Labelled photos from "dataset", an image-classification folder in YashBorkar273/Herb_Purity_Checker. The possible labels are: adulterated, impure, pure.

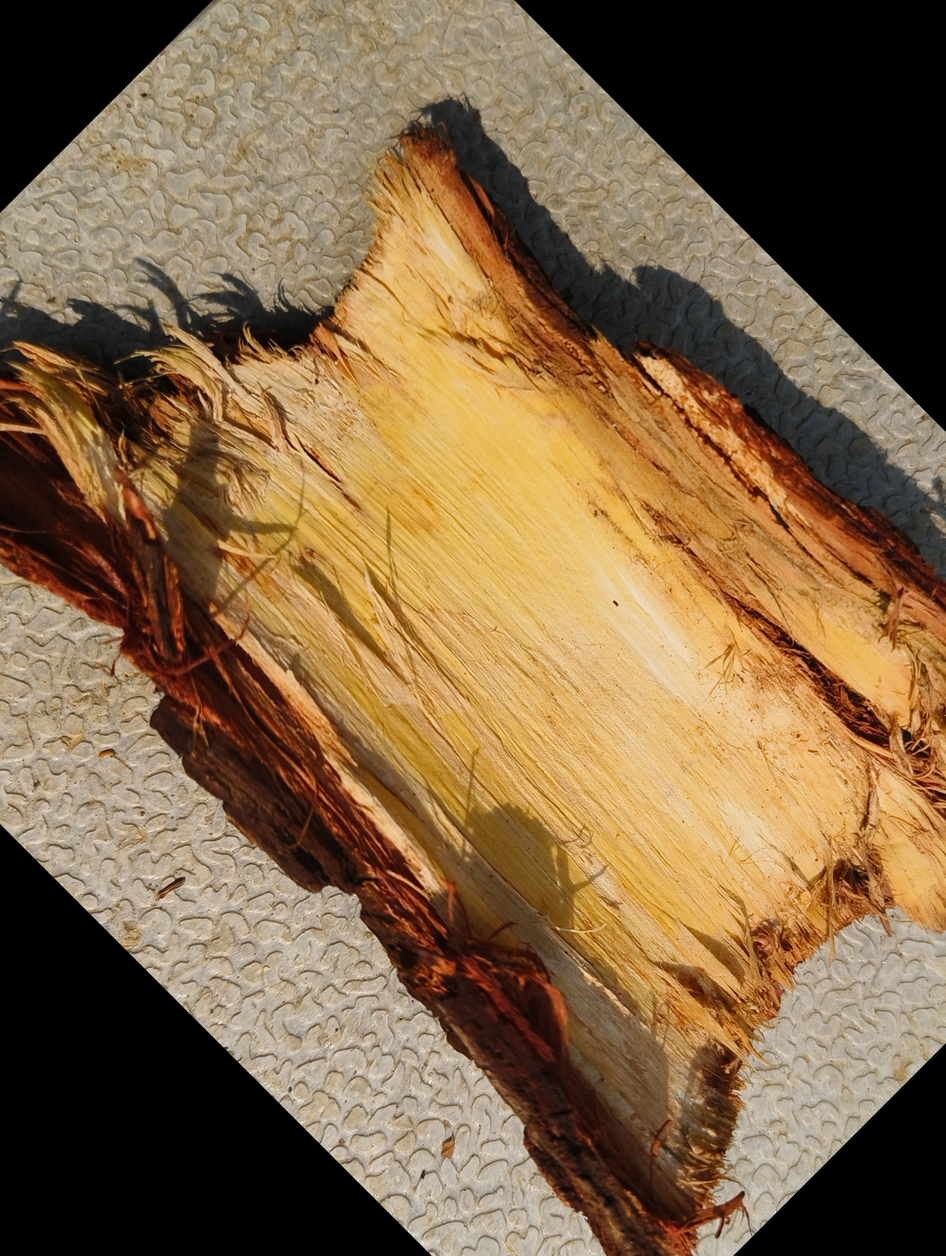
Label: impure

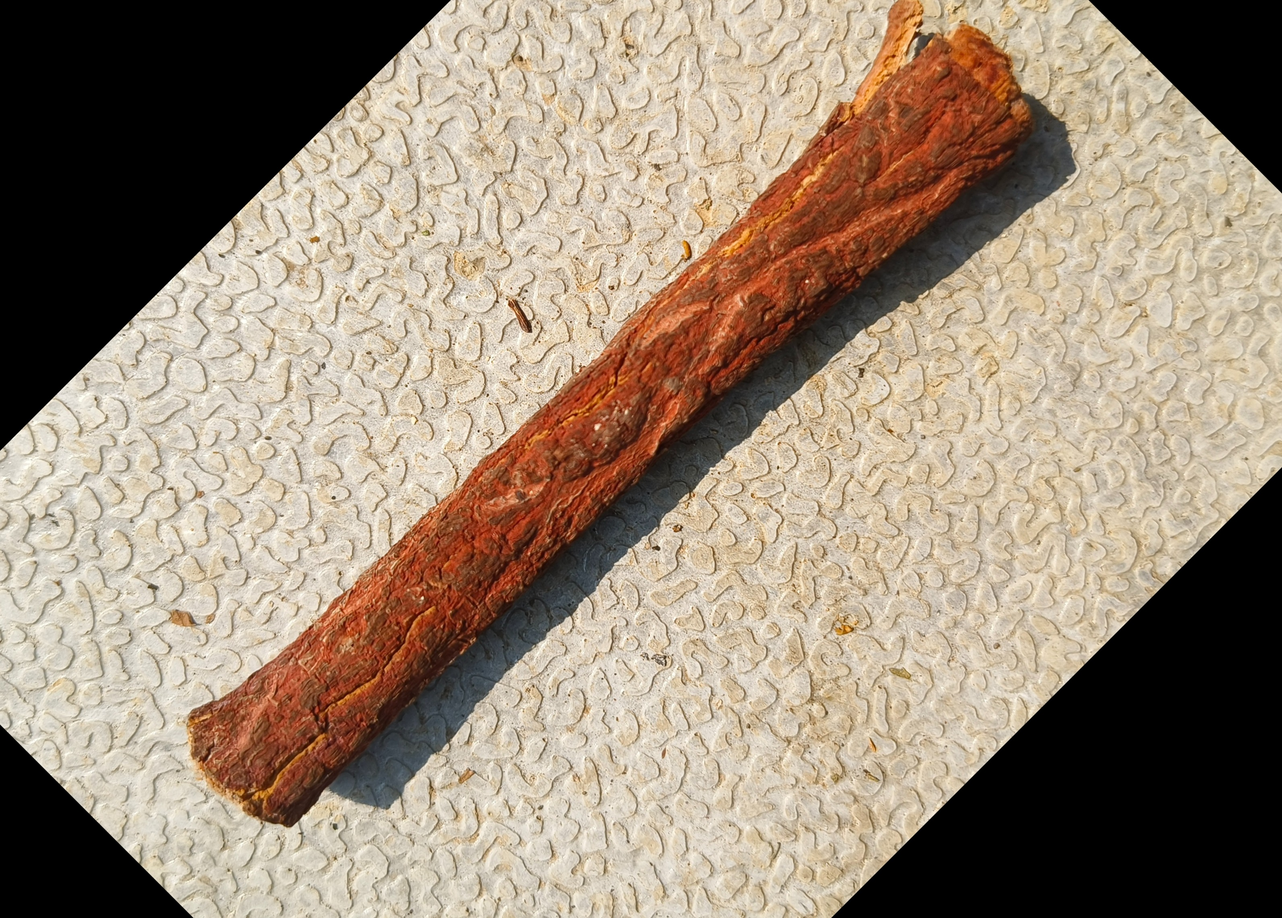
Label: impure

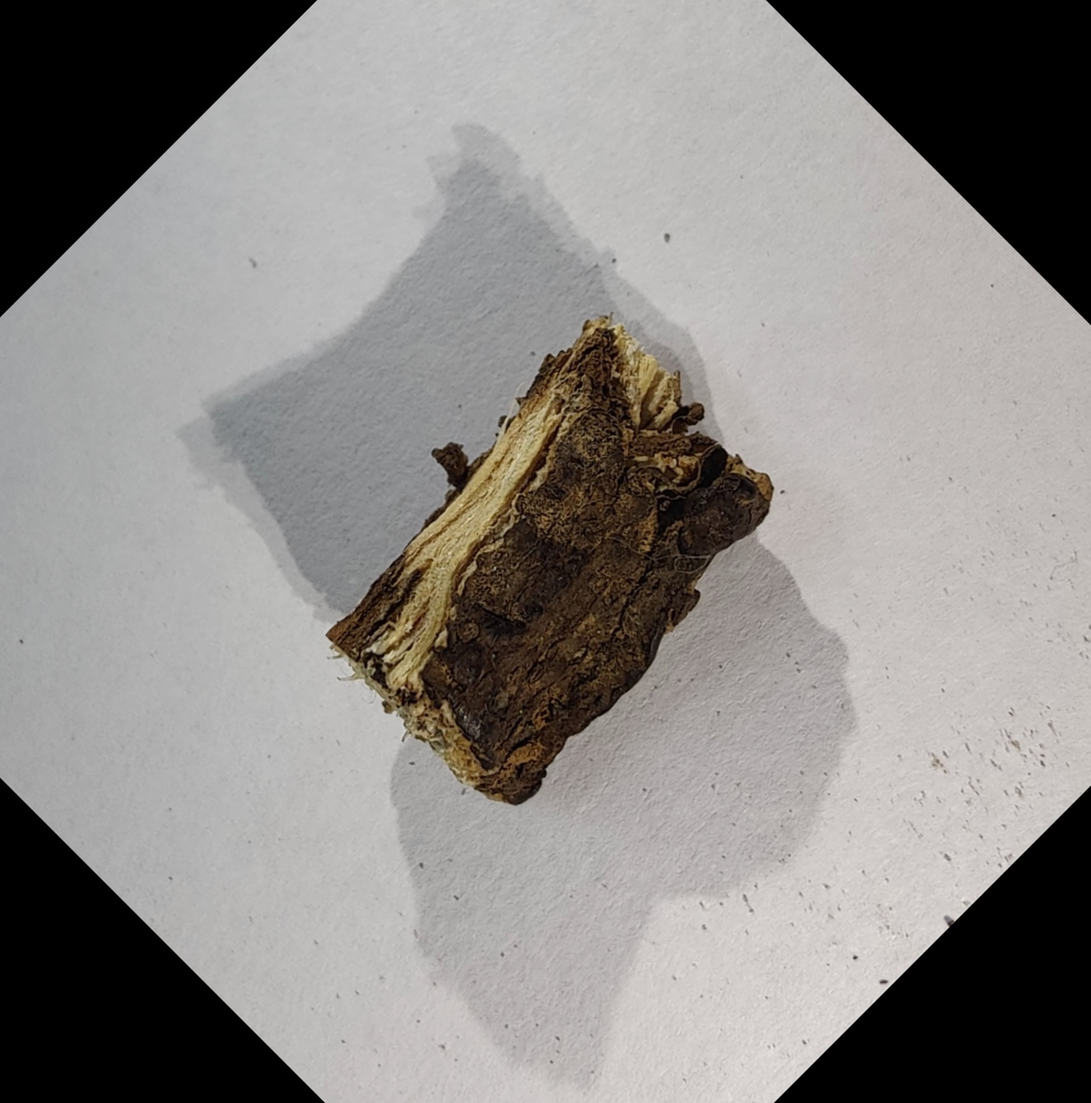
Label: pure

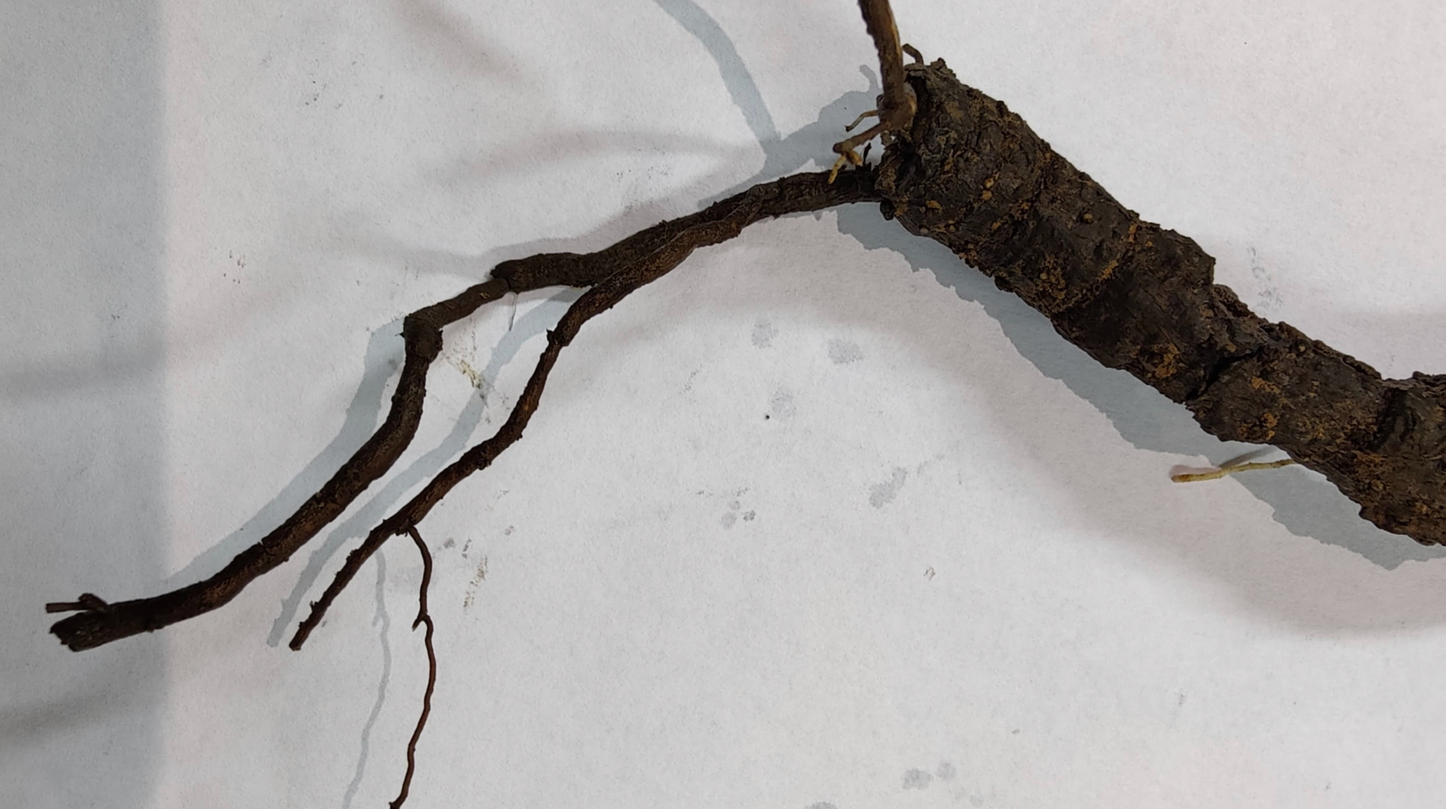
Label: pure

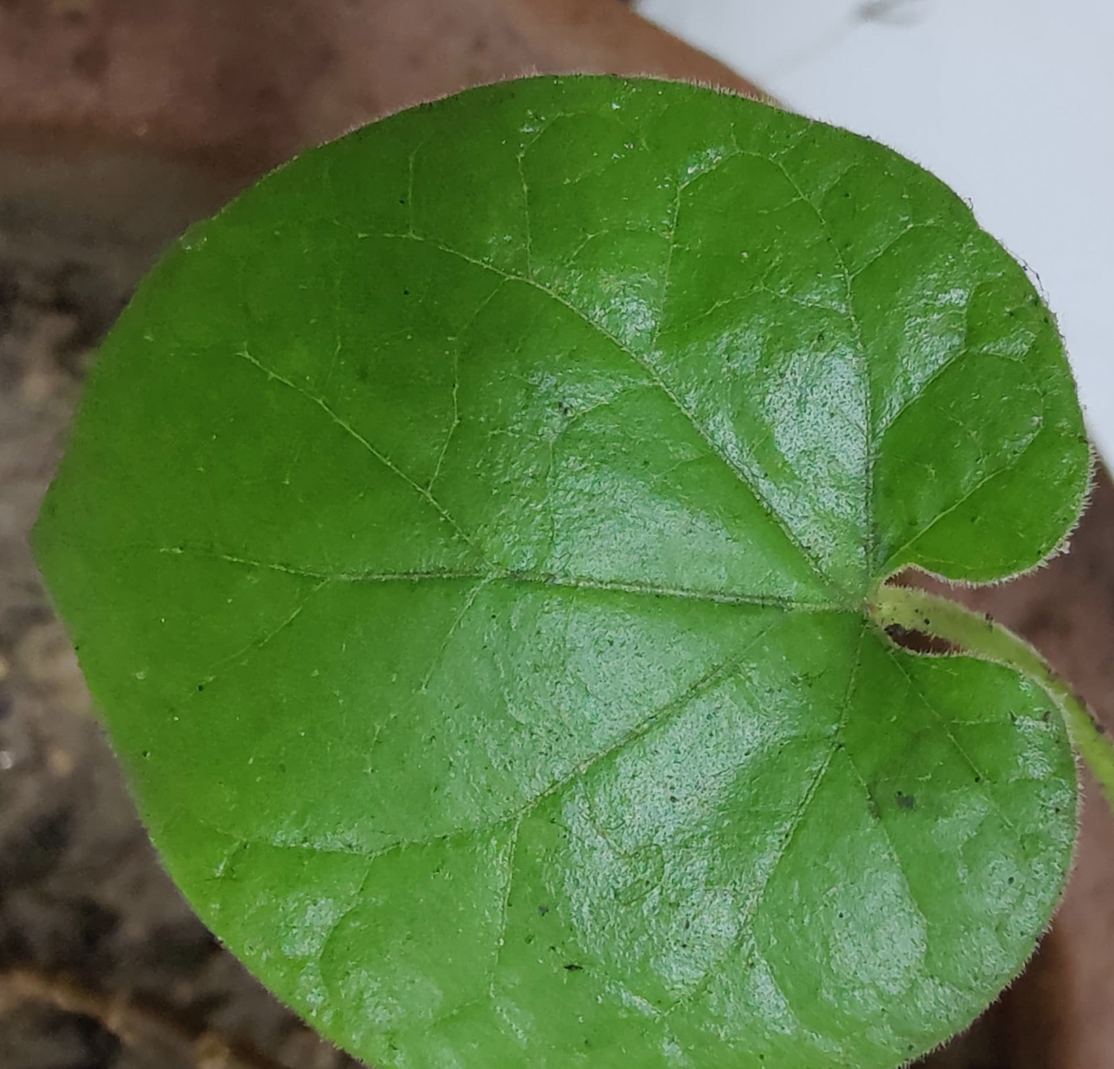
Label: pure

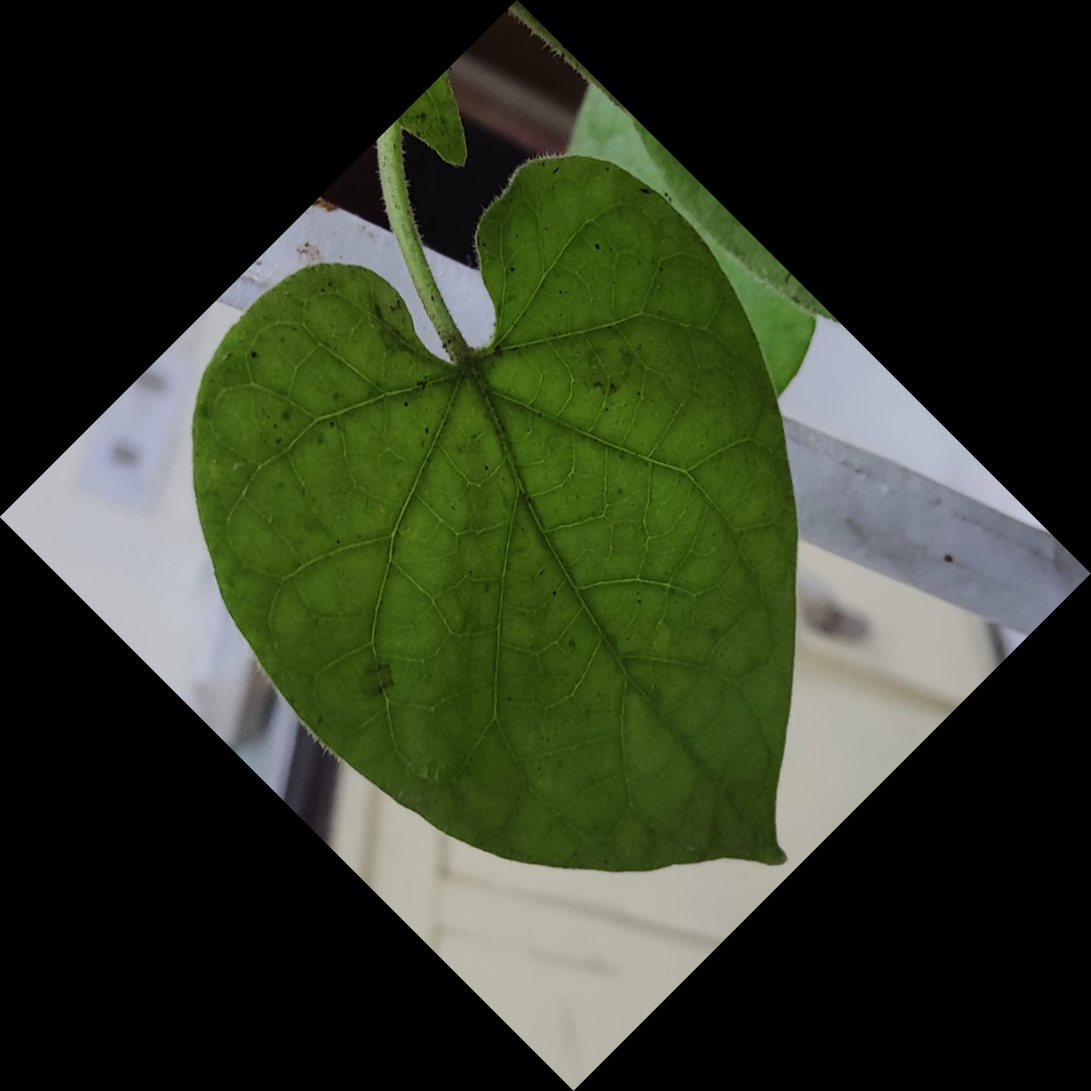
Label: pure
